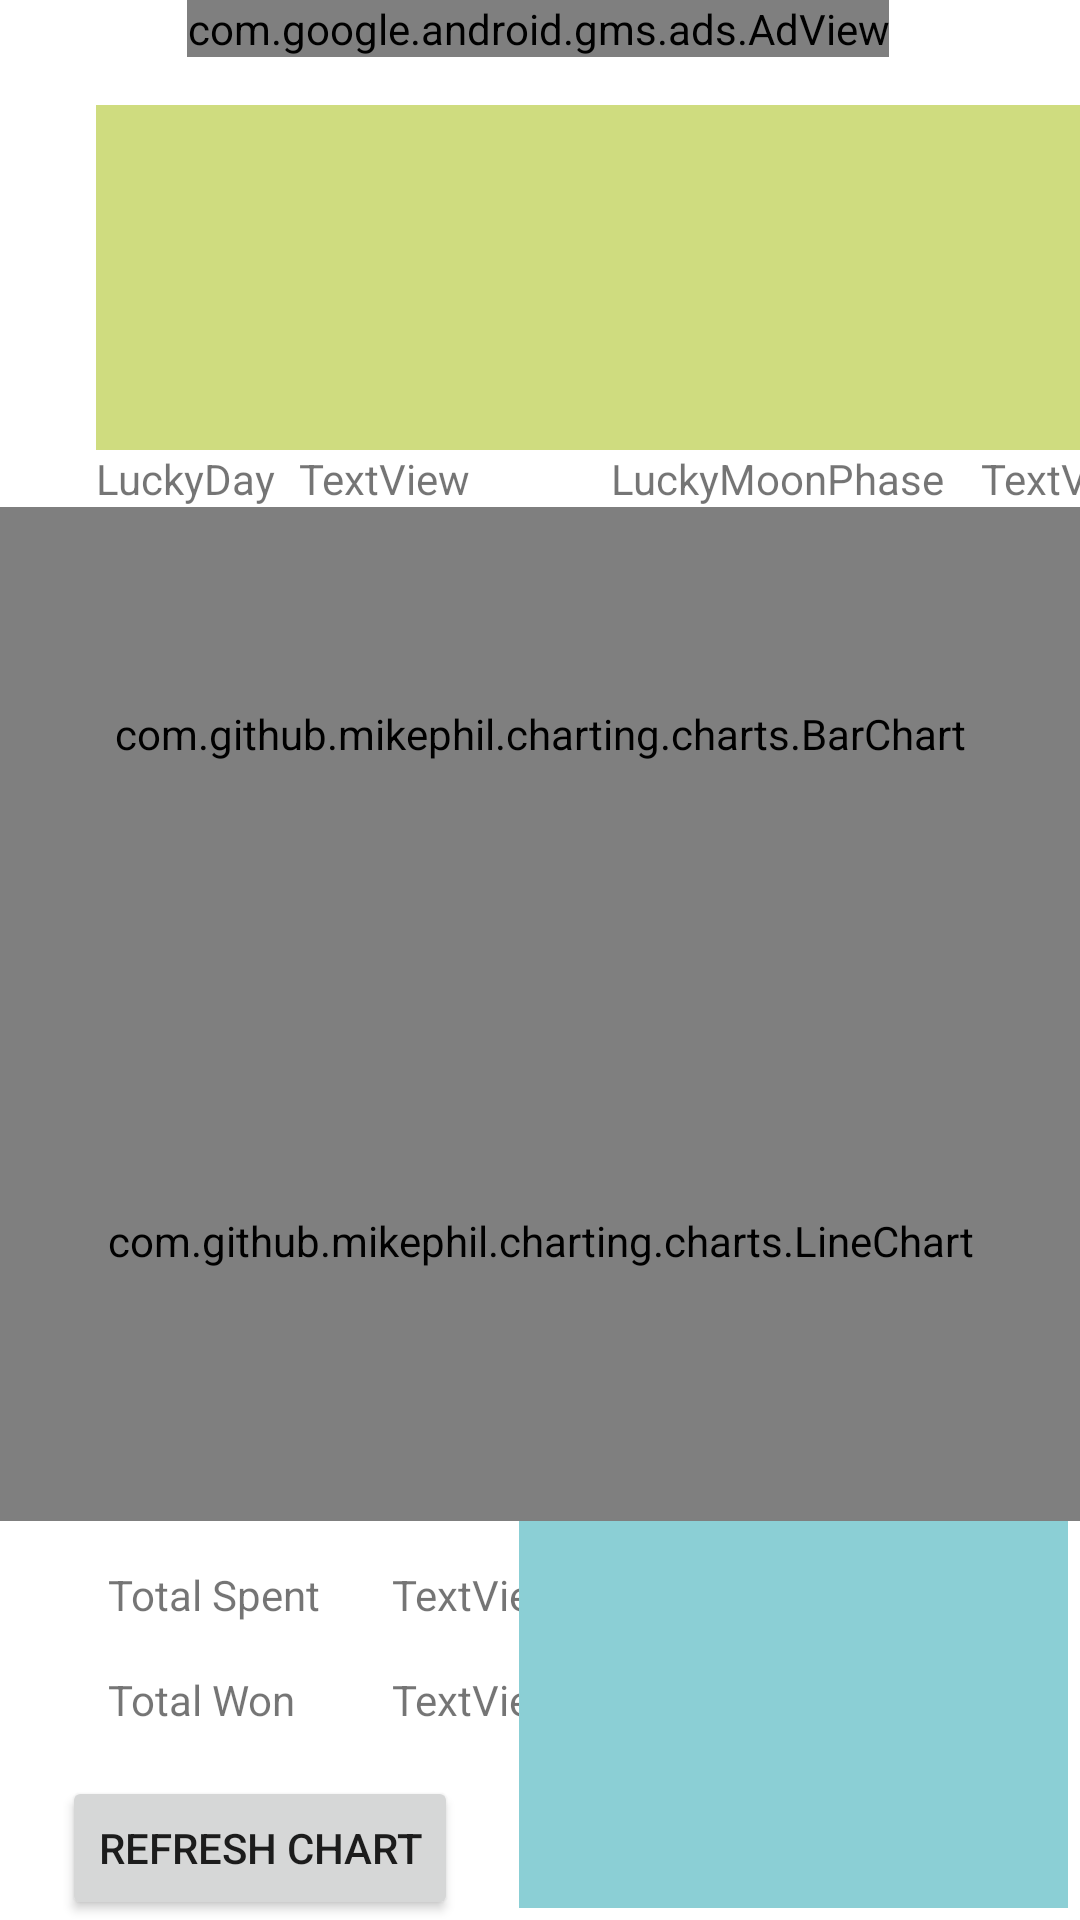

Layout XML and referenced resources for this Android screen:
<!-- AndroidManifest.xml: application theme Theme.LuckyDay -->
<!-- res/layout/activity_lottery_wins_page.xml -->
<?xml version="1.0" encoding="utf-8"?>
<androidx.constraintlayout.widget.ConstraintLayout xmlns:android="http://schemas.android.com/apk/res/android"
    xmlns:app="http://schemas.android.com/apk/res-auto"
    xmlns:tools="http://schemas.android.com/tools"
    android:layout_width="match_parent"
    android:layout_height="match_parent">

    <com.github.mikephil.charting.charts.BarChart
        android:id="@+id/barChartLottery"
        android:layout_width="415dp"
        android:layout_height="0dp"
        app:layout_constraintBottom_toTopOf="@+id/imageView3"
        app:layout_constraintEnd_toEndOf="parent"
        app:layout_constraintHorizontal_bias="0.5"
        app:layout_constraintStart_toStartOf="parent"
        app:layout_constraintTop_toBottomOf="@+id/luckyDayTV" />

    <ListView
        android:id="@+id/listView"
        android:layout_width="352dp"
        android:layout_height="115dp"
        android:layout_marginStart="32dp"
        android:layout_marginTop="16dp"
        android:background="#CFDC7F"
        android:numColumns="2"
        app:layout_constraintStart_toStartOf="parent"
        app:layout_constraintTop_toBottomOf="@+id/adView" />

    <com.google.android.gms.ads.AdView
        android:id="@+id/adView"
        android:layout_width="wrap_content"
        android:layout_height="wrap_content"
        android:layout_alignParentBottom="true"
        android:layout_centerHorizontal="true"
        app:adSize="BANNER"
        app:adUnitId="ca-app-pub-3940256099942544/6300978111"
        app:layout_constraintEnd_toEndOf="parent"
        app:layout_constraintHorizontal_bias="0.494"
        app:layout_constraintStart_toStartOf="parent"
        app:layout_constraintTop_toTopOf="parent"></com.google.android.gms.ads.AdView>

    <com.github.mikephil.charting.charts.LineChart
        android:id="@+id/lotteryChart"
        android:layout_width="0dp"
        android:layout_height="0dp"
        app:layout_constraintBottom_toTopOf="@+id/moonDayList"
        app:layout_constraintEnd_toEndOf="parent"
        app:layout_constraintHorizontal_bias="0.5"
        app:layout_constraintStart_toStartOf="parent"
        app:layout_constraintTop_toBottomOf="@+id/imageView3">

    </com.github.mikephil.charting.charts.LineChart>

    <TextView
        android:id="@+id/textView13"
        android:layout_width="wrap_content"
        android:layout_height="wrap_content"
        android:text="LuckyDay"
        app:layout_constraintStart_toStartOf="@+id/listView"
        app:layout_constraintTop_toBottomOf="@+id/listView" />

    <TextView
        android:id="@+id/luckyDayTV"
        android:layout_width="wrap_content"
        android:layout_height="wrap_content"
        android:layout_marginStart="8dp"
        android:text="TextView"
        app:layout_constraintStart_toEndOf="@+id/textView13"
        app:layout_constraintTop_toTopOf="@+id/textView13" />

    <TextView
        android:id="@+id/textView9"
        android:layout_width="wrap_content"
        android:layout_height="wrap_content"
        android:layout_marginBottom="16dp"
        android:text="Total Spent"
        app:layout_constraintBottom_toTopOf="@+id/textView12"
        app:layout_constraintStart_toStartOf="@+id/textView12" />

    <TextView
        android:id="@+id/totalSpentTV"
        android:layout_width="wrap_content"
        android:layout_height="wrap_content"
        android:layout_marginStart="32dp"
        android:text="TextView"
        app:layout_constraintStart_toEndOf="@+id/textView12"
        app:layout_constraintTop_toTopOf="@+id/textView9" />

    <TextView
        android:id="@+id/textView12"
        android:layout_width="wrap_content"
        android:layout_height="wrap_content"
        android:layout_marginStart="36dp"
        android:layout_marginBottom="16dp"
        android:text="Total Won"
        app:layout_constraintBottom_toTopOf="@+id/lotteryChartButton"
        app:layout_constraintStart_toStartOf="parent" />

    <TextView
        android:id="@+id/totalWonTV"
        android:layout_width="wrap_content"
        android:layout_height="wrap_content"
        android:layout_marginStart="24dp"
        android:text="TextView"
        app:layout_constraintStart_toEndOf="@+id/textView9"
        app:layout_constraintTop_toTopOf="@+id/textView12" />

    <ListView
        android:id="@+id/moonDayList"
        android:layout_width="183dp"
        android:layout_height="129dp"
        android:layout_marginEnd="4dp"
        android:layout_marginBottom="4dp"
        android:background="#8BCFD5"
        app:layout_constraintBottom_toBottomOf="parent"
        app:layout_constraintEnd_toEndOf="parent" />

    <Button
        android:id="@+id/lotteryChartButton"
        android:layout_width="wrap_content"
        android:layout_height="wrap_content"
        android:text="Refresh Chart"
        app:layout_constraintBottom_toBottomOf="parent"
        app:layout_constraintEnd_toStartOf="@+id/moonDayList"
        app:layout_constraintStart_toStartOf="parent" />

    <ImageView
        android:id="@+id/imageView3"
        android:layout_width="wrap_content"
        android:layout_height="wrap_content"
        android:layout_marginStart="20dp"
        android:layout_marginEnd="20dp"
        app:layout_constraintBottom_toBottomOf="parent"
        app:layout_constraintEnd_toEndOf="parent"
        app:layout_constraintHorizontal_bias="0.5"
        app:layout_constraintStart_toStartOf="parent"
        app:layout_constraintTop_toTopOf="parent"
        app:srcCompat="@drawable/moons_pano" />

    <TextView
        android:id="@+id/textView2"
        android:layout_width="wrap_content"
        android:layout_height="wrap_content"
        android:layout_marginEnd="12dp"
        android:text="LuckyMoonPhase"
        app:layout_constraintEnd_toStartOf="@+id/luckyMoonPhaseTV"
        app:layout_constraintTop_toBottomOf="@+id/listView" />

    <TextView
        android:id="@+id/luckyMoonPhaseTV"
        android:layout_width="wrap_content"
        android:layout_height="wrap_content"
        android:text="TextView"
        app:layout_constraintEnd_toEndOf="@+id/listView"
        app:layout_constraintTop_toBottomOf="@+id/listView" />
</androidx.constraintlayout.widget.ConstraintLayout>
<!-- resources referenced by this layout -->
<resources>
  <style name="Theme.LuckyDay" parent="Theme.MaterialComponents.DayNight.DarkActionBar">
          
          <item name="colorPrimary">@color/purple_500</item>
          <item name="colorPrimaryVariant">@color/purple_700</item>
          <item name="colorOnPrimary">@color/white</item>
          
          <item name="colorSecondary">@color/teal_200</item>
          <item name="colorSecondaryVariant">@color/teal_700</item>
          <item name="colorOnSecondary">@color/black</item>
          
          <item name="android:statusBarColor" tools:targetApi="l">?attr/colorPrimaryVariant</item>
          
      </style>
  <color name="purple_500">#FF6200EE</color>
  <color name="purple_700">#FF3700B3</color>
  <color name="white">#FFFFFFFF</color>
  <color name="teal_200">#FF03DAC5</color>
  <color name="teal_700">#FF018786</color>
  <color name="black">#FF000000</color>
</resources>
